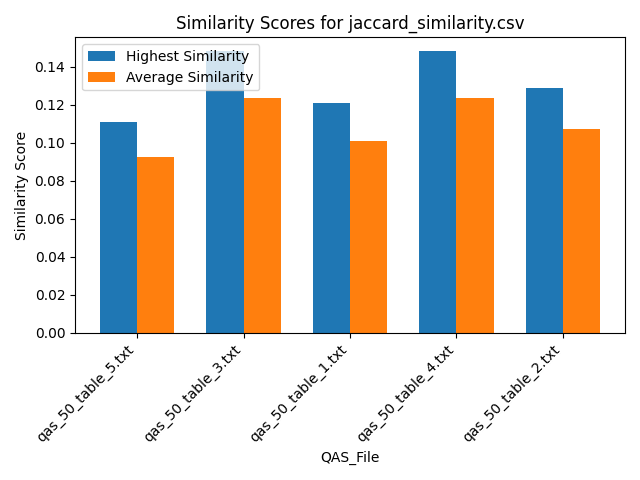

The data file committed next to this chart (first rows):
Similarity, QAS_File, Text_File
0.08333, qas_50_table_5.txt, section_7.txt
0.08333, qas_50_table_5.txt, section_2.txt
0.08333, qas_50_table_5.txt, section_6.txt
0.08333, qas_50_table_5.txt, section_5.txt
0.1111, qas_50_table_5.txt, section_9.txt
0.1111, qas_50_table_5.txt, section_1.txt
0.08333, qas_50_table_5.txt, section_4.txt
0.1111, qas_50_table_5.txt, section_8.txt
0.08333, qas_50_table_5.txt, section_3.txt
0.1111, qas_50_table_3.txt, section_7.txt
0.1111, qas_50_table_3.txt, section_2.txt
0.1111, qas_50_table_3.txt, section_6.txt
0.1111, qas_50_table_3.txt, section_5.txt
0.1481, qas_50_table_3.txt, section_9.txt
0.1481, qas_50_table_3.txt, section_1.txt
0.1111, qas_50_table_3.txt, section_4.txt
0.1481, qas_50_table_3.txt, section_8.txt
0.1111, qas_50_table_3.txt, section_3.txt
0.09091, qas_50_table_1.txt, section_7.txt
0.09091, qas_50_table_1.txt, section_2.txt
0.09091, qas_50_table_1.txt, section_6.txt
0.09091, qas_50_table_1.txt, section_5.txt
0.1212, qas_50_table_1.txt, section_9.txt
0.1212, qas_50_table_1.txt, section_1.txt
0.09091, qas_50_table_1.txt, section_4.txt
0.1212, qas_50_table_1.txt, section_8.txt
0.09091, qas_50_table_1.txt, section_3.txt
0.1111, qas_50_table_4.txt, section_7.txt
0.1111, qas_50_table_4.txt, section_2.txt
0.1111, qas_50_table_4.txt, section_6.txt
0.1111, qas_50_table_4.txt, section_5.txt
0.1481, qas_50_table_4.txt, section_9.txt
0.1481, qas_50_table_4.txt, section_1.txt
0.1111, qas_50_table_4.txt, section_4.txt
0.1481, qas_50_table_4.txt, section_8.txt
0.1111, qas_50_table_4.txt, section_3.txt
0.09677, qas_50_table_2.txt, section_7.txt
0.09677, qas_50_table_2.txt, section_2.txt
0.09677, qas_50_table_2.txt, section_6.txt
0.09677, qas_50_table_2.txt, section_5.txt
0.129, qas_50_table_2.txt, section_9.txt
0.129, qas_50_table_2.txt, section_1.txt
0.09677, qas_50_table_2.txt, section_4.txt
0.129, qas_50_table_2.txt, section_8.txt
0.09677, qas_50_table_2.txt, section_3.txt
